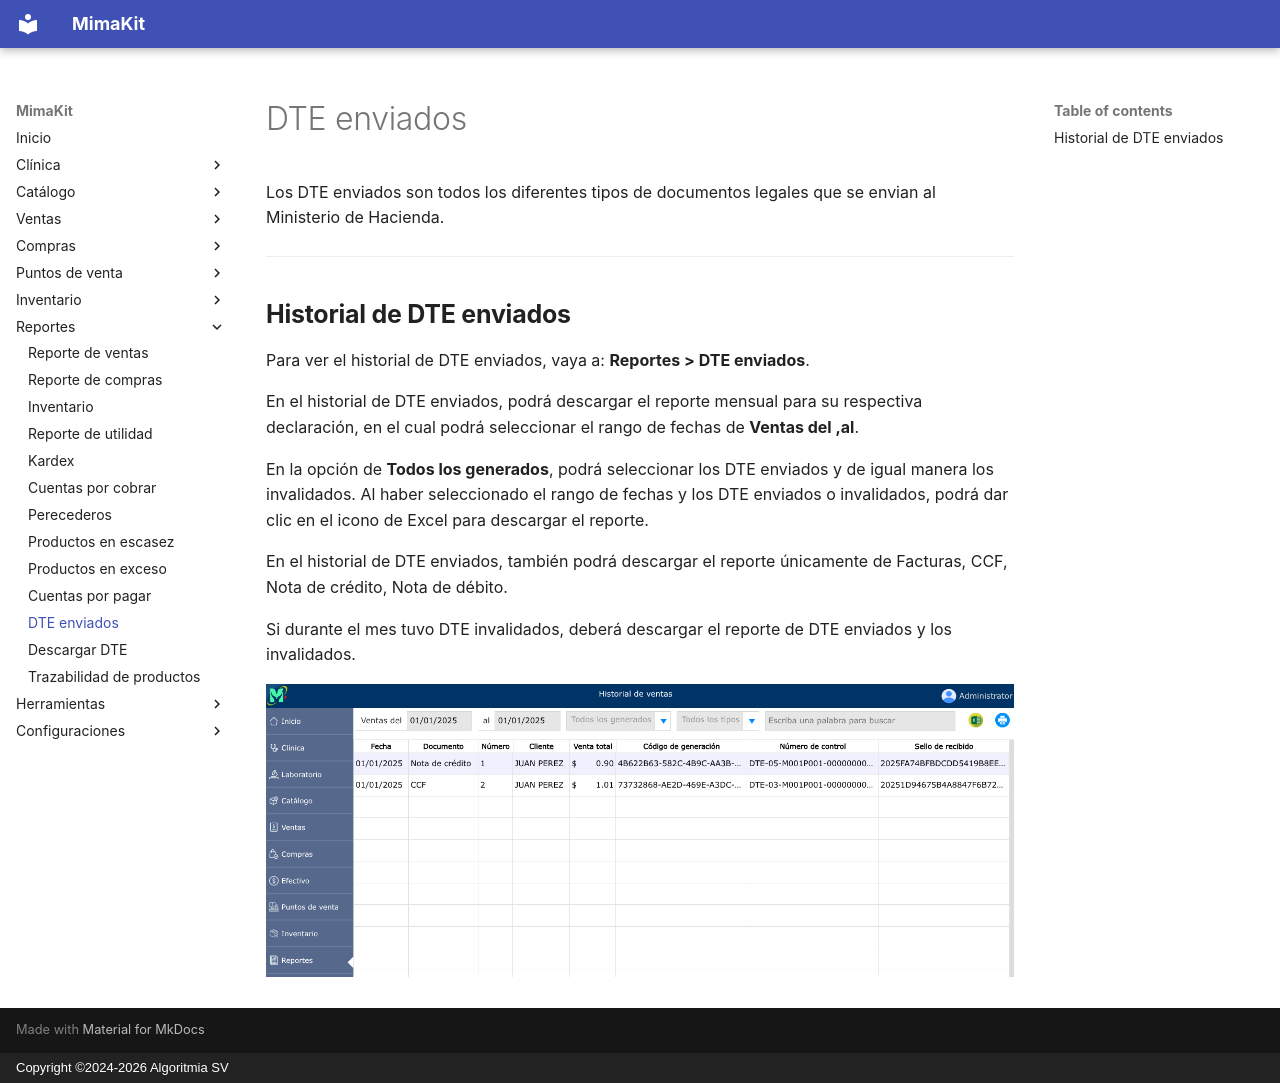

repository: AlgoritmiaSV/mimakit-manual · page: reportes/dte-enviados/index.html · generator: mkdocs · copyright: Copyright ©2024-2026 Algoritmia SV

# DTE enviados

Los DTE enviados son todos los diferentes tipos de documentos legales que se envian al Ministerio de Hacienda.

---

## Historial de DTE enviados

Para ver el historial de DTE enviados, vaya a: **Reportes > DTE enviados**.

En el historial de DTE enviados, podrá descargar el reporte mensual para su respectiva declaración, en el cual podrá seleccionar el rango de fechas de **Ventas del ,al**. 

En la opción de **Todos los generados**, podrá seleccionar los DTE enviados y de igual manera los invalidados. Al haber seleccionado el rango de fechas y los DTE enviados o invalidados, podrá dar clic en el icono de Excel para descargar el reporte.

En el historial de DTE enviados, también podrá descargar el reporte únicamente de Facturas, CCF, Nota de crédito, Nota de débito.

Si durante el mes tuvo DTE invalidados, deberá descargar el reporte de DTE enviados y los invalidados.

![Historial de DTE enviados](../img/reportes/dte-enviados.png)
